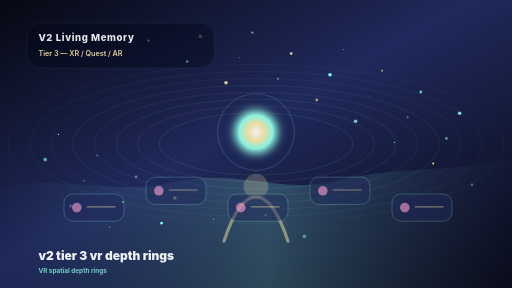
t = 0.00 s
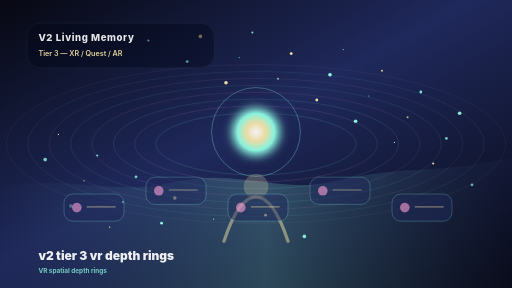
t = 1.63 s
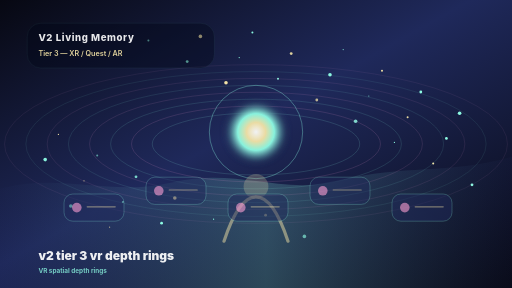
t = 3.38 s
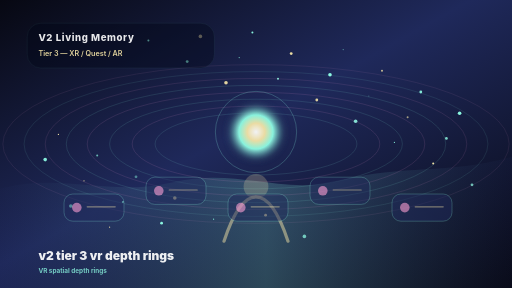
t = 5.00 s
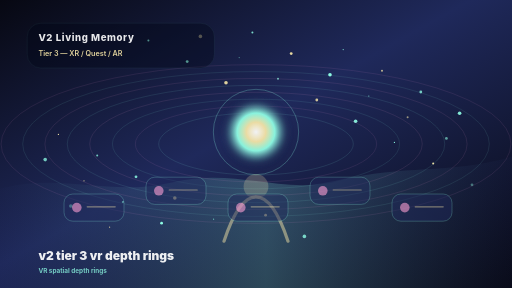
t = 6.75 s
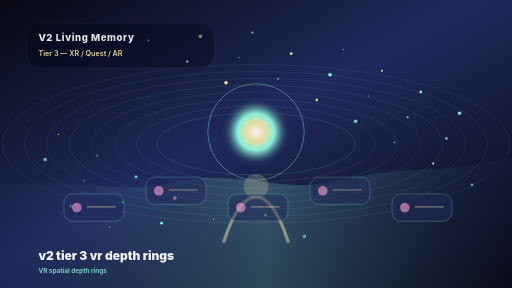
t = 8.25 s

The animated SVG that drew these frames (rendered in a browser with its animation timeline set to each time). Animation: 53 SMIL elements (animate=53); frames cover the first 8.25 s, repeats indefinitely.

<?xml version="1.0" encoding="UTF-8"?>
<svg width="1600" height="900" viewBox="0 0 1280 720" fill="none" xmlns="http://www.w3.org/2000/svg" role="img" aria-labelledby="title desc">
<title id="title">V2 TIER-3 v2-tier-3-vr-depth-rings</title>
<desc id="desc">VR spatial depth rings. V2 Living Memory. Tier 3 — XR / Quest / AR.</desc>
<defs>
  <radialGradient id="orb" cx="50%" cy="50%" r="50%">
    <stop offset="0%" stop-color="#ffffff"/>
    <stop offset="32%" stop-color="#f7e7a8"/>
    <stop offset="62%" stop-color="#8fffe6"/>
    <stop offset="100%" stop-color="#1f295b" stop-opacity="0.15"/>
  </radialGradient>
  <linearGradient id="sky" x1="0" y1="0" x2="1" y2="1">
    <stop offset="0%" stop-color="#070812"/>
    <stop offset="46%" stop-color="#1f295b"/>
    <stop offset="100%" stop-color="#070812"/>
  </linearGradient>
  <linearGradient id="ground" x1="0" y1="0" x2="1" y2="0">
    <stop offset="0%" stop-color="#1f295b" stop-opacity="0.12"/>
    <stop offset="52%" stop-color="#8fffe6" stop-opacity="0.24"/>
    <stop offset="100%" stop-color="#1f295b" stop-opacity="0.12"/>
  </linearGradient>
  <filter id="softGlow" x="-50%" y="-50%" width="200%" height="200%">
    <feGaussianBlur stdDeviation="10" result="blur"/>
    <feMerge><feMergeNode in="blur"/><feMergeNode in="SourceGraphic"/></feMerge>
  </filter>
</defs>
<rect width="1280" height="720" fill="url(#sky)"/>
<path d="M0 472 C155 430 272 493 430 456 C596 417 701 490 852 451 C1008 411 1122 437 1280 392 V720 H0 Z" fill="url(#ground)" opacity="0.88"/>
<circle cx="664" cy="538" r="3.5" fill="#f7e7a8" opacity="0.35">
      <animate attributeName="opacity" values="0.35;1;0.35" dur="3s" repeatCount="indefinite"/>
    </circle>
<circle cx="761" cy="591" r="4.5" fill="#8fffe6" opacity="0.45">
      <animate attributeName="opacity" values="0.45;1;0.45" dur="4s" repeatCount="indefinite"/>
    </circle>
<circle cx="858" cy="124" r="1.5" fill="#8fffe6" opacity="0.55">
      <animate attributeName="opacity" values="0.55;1;0.55" dur="5s" repeatCount="indefinite"/>
    </circle>
<circle cx="955" cy="177" r="2.5" fill="#f7e7a8" opacity="0.65">
      <animate attributeName="opacity" values="0.65;1;0.65" dur="6s" repeatCount="indefinite"/>
    </circle>
<circle cx="1052" cy="230" r="3.5" fill="#8fffe6" opacity="0.75">
      <animate attributeName="opacity" values="0.75;1;0.75" dur="7s" repeatCount="indefinite"/>
    </circle>
<circle cx="1149" cy="283" r="4.5" fill="#8fffe6" opacity="0.85">
      <animate attributeName="opacity" values="0.85;1;0.85" dur="8s" repeatCount="indefinite"/>
    </circle>
<circle cx="146" cy="336" r="1.5" fill="#f7e7a8" opacity="0.95">
      <animate attributeName="opacity" values="0.95;1;0.95" dur="3s" repeatCount="indefinite"/>
    </circle>
<circle cx="243" cy="389" r="2.5" fill="#8fffe6" opacity="0.35">
      <animate attributeName="opacity" values="0.35;1;0.35" dur="4s" repeatCount="indefinite"/>
    </circle>
<circle cx="340" cy="442" r="3.5" fill="#8fffe6" opacity="0.45">
      <animate attributeName="opacity" values="0.45;1;0.45" dur="5s" repeatCount="indefinite"/>
    </circle>
<circle cx="437" cy="495" r="4.5" fill="#f7e7a8" opacity="0.55">
      <animate attributeName="opacity" values="0.55;1;0.55" dur="6s" repeatCount="indefinite"/>
    </circle>
<circle cx="534" cy="548" r="1.5" fill="#8fffe6" opacity="0.65">
      <animate attributeName="opacity" values="0.65;1;0.65" dur="7s" repeatCount="indefinite"/>
    </circle>
<circle cx="631" cy="81" r="2.5" fill="#8fffe6" opacity="0.75">
      <animate attributeName="opacity" values="0.75;1;0.75" dur="8s" repeatCount="indefinite"/>
    </circle>
<circle cx="728" cy="134" r="3.5" fill="#f7e7a8" opacity="0.85">
      <animate attributeName="opacity" values="0.85;1;0.85" dur="3s" repeatCount="indefinite"/>
    </circle>
<circle cx="825" cy="187" r="4.5" fill="#8fffe6" opacity="0.95">
      <animate attributeName="opacity" values="0.95;1;0.95" dur="4s" repeatCount="indefinite"/>
    </circle>
<circle cx="922" cy="240" r="1.5" fill="#8fffe6" opacity="0.35">
      <animate attributeName="opacity" values="0.35;1;0.35" dur="5s" repeatCount="indefinite"/>
    </circle>
<circle cx="1019" cy="293" r="2.5" fill="#f7e7a8" opacity="0.45">
      <animate attributeName="opacity" values="0.45;1;0.45" dur="6s" repeatCount="indefinite"/>
    </circle>
<circle cx="1116" cy="346" r="3.5" fill="#8fffe6" opacity="0.55">
      <animate attributeName="opacity" values="0.55;1;0.55" dur="7s" repeatCount="indefinite"/>
    </circle>
<circle cx="113" cy="399" r="4.5" fill="#8fffe6" opacity="0.65">
      <animate attributeName="opacity" values="0.65;1;0.65" dur="8s" repeatCount="indefinite"/>
    </circle>
<circle cx="210" cy="452" r="1.5" fill="#f7e7a8" opacity="0.75">
      <animate attributeName="opacity" values="0.75;1;0.75" dur="3s" repeatCount="indefinite"/>
    </circle>
<circle cx="307" cy="505" r="2.5" fill="#8fffe6" opacity="0.85">
      <animate attributeName="opacity" values="0.85;1;0.85" dur="4s" repeatCount="indefinite"/>
    </circle>
<circle cx="404" cy="558" r="3.5" fill="#8fffe6" opacity="0.95">
      <animate attributeName="opacity" values="0.95;1;0.95" dur="5s" repeatCount="indefinite"/>
    </circle>
<circle cx="501" cy="91" r="4.5" fill="#f7e7a8" opacity="0.35">
      <animate attributeName="opacity" values="0.35;1;0.35" dur="6s" repeatCount="indefinite"/>
    </circle>
<circle cx="598" cy="144" r="1.5" fill="#8fffe6" opacity="0.45">
      <animate attributeName="opacity" values="0.45;1;0.45" dur="7s" repeatCount="indefinite"/>
    </circle>
<circle cx="695" cy="197" r="2.5" fill="#8fffe6" opacity="0.55">
      <animate attributeName="opacity" values="0.55;1;0.55" dur="8s" repeatCount="indefinite"/>
    </circle>
<circle cx="792" cy="250" r="3.5" fill="#f7e7a8" opacity="0.65">
      <animate attributeName="opacity" values="0.65;1;0.65" dur="3s" repeatCount="indefinite"/>
    </circle>
<circle cx="889" cy="303" r="4.5" fill="#8fffe6" opacity="0.75">
      <animate attributeName="opacity" values="0.75;1;0.75" dur="4s" repeatCount="indefinite"/>
    </circle>
<circle cx="986" cy="356" r="1.5" fill="#8fffe6" opacity="0.85">
      <animate attributeName="opacity" values="0.85;1;0.85" dur="5s" repeatCount="indefinite"/>
    </circle>
<circle cx="1083" cy="409" r="2.5" fill="#f7e7a8" opacity="0.95">
      <animate attributeName="opacity" values="0.95;1;0.95" dur="6s" repeatCount="indefinite"/>
    </circle>
<circle cx="1180" cy="462" r="3.5" fill="#8fffe6" opacity="0.35">
      <animate attributeName="opacity" values="0.35;1;0.35" dur="7s" repeatCount="indefinite"/>
    </circle>
<circle cx="177" cy="515" r="4.5" fill="#8fffe6" opacity="0.45">
      <animate attributeName="opacity" values="0.45;1;0.45" dur="8s" repeatCount="indefinite"/>
    </circle>
<circle cx="274" cy="568" r="1.5" fill="#f7e7a8" opacity="0.55">
      <animate attributeName="opacity" values="0.55;1;0.55" dur="3s" repeatCount="indefinite"/>
    </circle>
<circle cx="371" cy="101" r="2.5" fill="#8fffe6" opacity="0.65">
      <animate attributeName="opacity" values="0.65;1;0.65" dur="4s" repeatCount="indefinite"/>
    </circle>
<circle cx="468" cy="154" r="3.5" fill="#8fffe6" opacity="0.75">
      <animate attributeName="opacity" values="0.75;1;0.75" dur="5s" repeatCount="indefinite"/>
    </circle>
<circle cx="565" cy="207" r="4.5" fill="#f7e7a8" opacity="0.85">
      <animate attributeName="opacity" values="0.85;1;0.85" dur="6s" repeatCount="indefinite"/>
    </circle>
<g transform="translate(0 0)">
<ellipse cx="640" cy="360" rx="242" ry="77.44" fill="none" stroke="#8fffe6" stroke-width="1.5" opacity="0.160">
      <animate attributeName="rx" values="242;260;242" dur="7s" repeatCount="indefinite"/>
      <animate attributeName="opacity" values="0.160;0.24;0.160" dur="6s" repeatCount="indefinite"/>
    </ellipse>
<ellipse cx="640" cy="360" rx="296" ry="94.72" fill="none" stroke="#ff9fd6" stroke-width="1.5" opacity="0.148">
      <animate attributeName="rx" values="296;314;296" dur="8s" repeatCount="indefinite"/>
      <animate attributeName="opacity" values="0.148;0.22799999999999998;0.148" dur="7s" repeatCount="indefinite"/>
    </ellipse>
<ellipse cx="640" cy="360" rx="350" ry="112" fill="none" stroke="#8fffe6" stroke-width="1.5" opacity="0.136">
      <animate attributeName="rx" values="350;368;350" dur="9s" repeatCount="indefinite"/>
      <animate attributeName="opacity" values="0.136;0.21600000000000003;0.136" dur="8s" repeatCount="indefinite"/>
    </ellipse>
<ellipse cx="640" cy="360" rx="404" ry="129.28" fill="none" stroke="#ff9fd6" stroke-width="1.5" opacity="0.124">
      <animate attributeName="rx" values="404;422;404" dur="10s" repeatCount="indefinite"/>
      <animate attributeName="opacity" values="0.124;0.20400000000000001;0.124" dur="9s" repeatCount="indefinite"/>
    </ellipse>
<ellipse cx="640" cy="360" rx="458" ry="146.56" fill="none" stroke="#8fffe6" stroke-width="1.5" opacity="0.112">
      <animate attributeName="rx" values="458;476;458" dur="11s" repeatCount="indefinite"/>
      <animate attributeName="opacity" values="0.112;0.192;0.112" dur="10s" repeatCount="indefinite"/>
    </ellipse>
<ellipse cx="640" cy="360" rx="512" ry="163.84" fill="none" stroke="#ff9fd6" stroke-width="1.5" opacity="0.100">
      <animate attributeName="rx" values="512;530;512" dur="12s" repeatCount="indefinite"/>
      <animate attributeName="opacity" values="0.100;0.18;0.100" dur="11s" repeatCount="indefinite"/>
    </ellipse>
<ellipse cx="640" cy="360" rx="566" ry="181.12" fill="none" stroke="#8fffe6" stroke-width="1.5" opacity="0.088">
      <animate attributeName="rx" values="566;584;566" dur="13s" repeatCount="indefinite"/>
      <animate attributeName="opacity" values="0.088;0.16799999999999998;0.088" dur="12s" repeatCount="indefinite"/>
    </ellipse>
<ellipse cx="640" cy="360" rx="620" ry="198.4" fill="none" stroke="#ff9fd6" stroke-width="1.5" opacity="0.076">
      <animate attributeName="rx" values="620;638;620" dur="14s" repeatCount="indefinite"/>
      <animate attributeName="opacity" values="0.076;0.156;0.076" dur="13s" repeatCount="indefinite"/>
    </ellipse>
</g>
<circle cx="640" cy="330" r="74" fill="url(#orb)" filter="url(#softGlow)" opacity="0.94">
  <animate attributeName="r" values="68;78;68" dur="4.8s" repeatCount="indefinite"/>
</circle>
<circle cx="640" cy="330" r="106" fill="none" stroke="#8fffe6" stroke-width="2" opacity="0.32">
  <animate attributeName="r" values="96;122;96" dur="5.6s" repeatCount="indefinite"/>
  <animate attributeName="opacity" values="0.22;0.48;0.22" dur="5.6s" repeatCount="indefinite"/>
</circle>
<path d="M560 603 C583 533 610 492 640 492 C670 492 697 533 720 603" stroke="#f7e7a8" stroke-width="8" stroke-linecap="round" opacity="0.48"/>
<circle cx="640" cy="466" r="31" fill="#f7e7a8" opacity="0.23"/>
<g opacity="0.82">
      <rect x="160" y="485" width="150" height="68" rx="22" fill="#1f295b" stroke="#8fffe6" stroke-width="1.2" opacity="0.58"/>
      <circle cx="192" cy="519" r="12" fill="#ff9fd6" opacity="0.72"/>
      <path d="M218 517 H288" stroke="#f7e7a8" stroke-width="3" stroke-linecap="round" opacity="0.55"/>
    </g>
<g opacity="0.82">
      <rect x="365" y="443" width="150" height="68" rx="22" fill="#1f295b" stroke="#8fffe6" stroke-width="1.2" opacity="0.58"/>
      <circle cx="397" cy="477" r="12" fill="#ff9fd6" opacity="0.72"/>
      <path d="M423 475 H493" stroke="#f7e7a8" stroke-width="3" stroke-linecap="round" opacity="0.55"/>
    </g>
<g opacity="0.82">
      <rect x="570" y="485" width="150" height="68" rx="22" fill="#1f295b" stroke="#8fffe6" stroke-width="1.2" opacity="0.58"/>
      <circle cx="602" cy="519" r="12" fill="#ff9fd6" opacity="0.72"/>
      <path d="M628 517 H698" stroke="#f7e7a8" stroke-width="3" stroke-linecap="round" opacity="0.55"/>
    </g>
<g opacity="0.82">
      <rect x="775" y="443" width="150" height="68" rx="22" fill="#1f295b" stroke="#8fffe6" stroke-width="1.2" opacity="0.58"/>
      <circle cx="807" cy="477" r="12" fill="#ff9fd6" opacity="0.72"/>
      <path d="M833 475 H903" stroke="#f7e7a8" stroke-width="3" stroke-linecap="round" opacity="0.55"/>
    </g>
<g opacity="0.82">
      <rect x="980" y="485" width="150" height="68" rx="22" fill="#1f295b" stroke="#8fffe6" stroke-width="1.2" opacity="0.58"/>
      <circle cx="1012" cy="519" r="12" fill="#ff9fd6" opacity="0.72"/>
      <path d="M1038 517 H1108" stroke="#f7e7a8" stroke-width="3" stroke-linecap="round" opacity="0.55"/>
    </g>
<g opacity="0.9">
  <rect x="68" y="58" width="468" height="112" rx="34" fill="#020617" opacity="0.42" stroke="#8fffe6" stroke-opacity="0.32"/>
  <text x="96" y="103" fill="#ffffff" font-family="Inter, Arial, sans-serif" font-size="24" font-weight="800" letter-spacing="1.5">V2 Living Memory</text>
  <text x="96" y="139" fill="#f7e7a8" font-family="Inter, Arial, sans-serif" font-size="18" font-weight="600">Tier 3 — XR / Quest / AR</text>
</g>
<text x="96" y="650" fill="#ffffff" font-family="Inter, Arial, sans-serif" font-size="30" font-weight="900" opacity="0.92">v2 tier 3 vr depth rings</text>
<text x="96" y="682" fill="#8fffe6" font-family="Inter, Arial, sans-serif" font-size="16" font-weight="700" opacity="0.76">VR spatial depth rings</text>
</svg>
